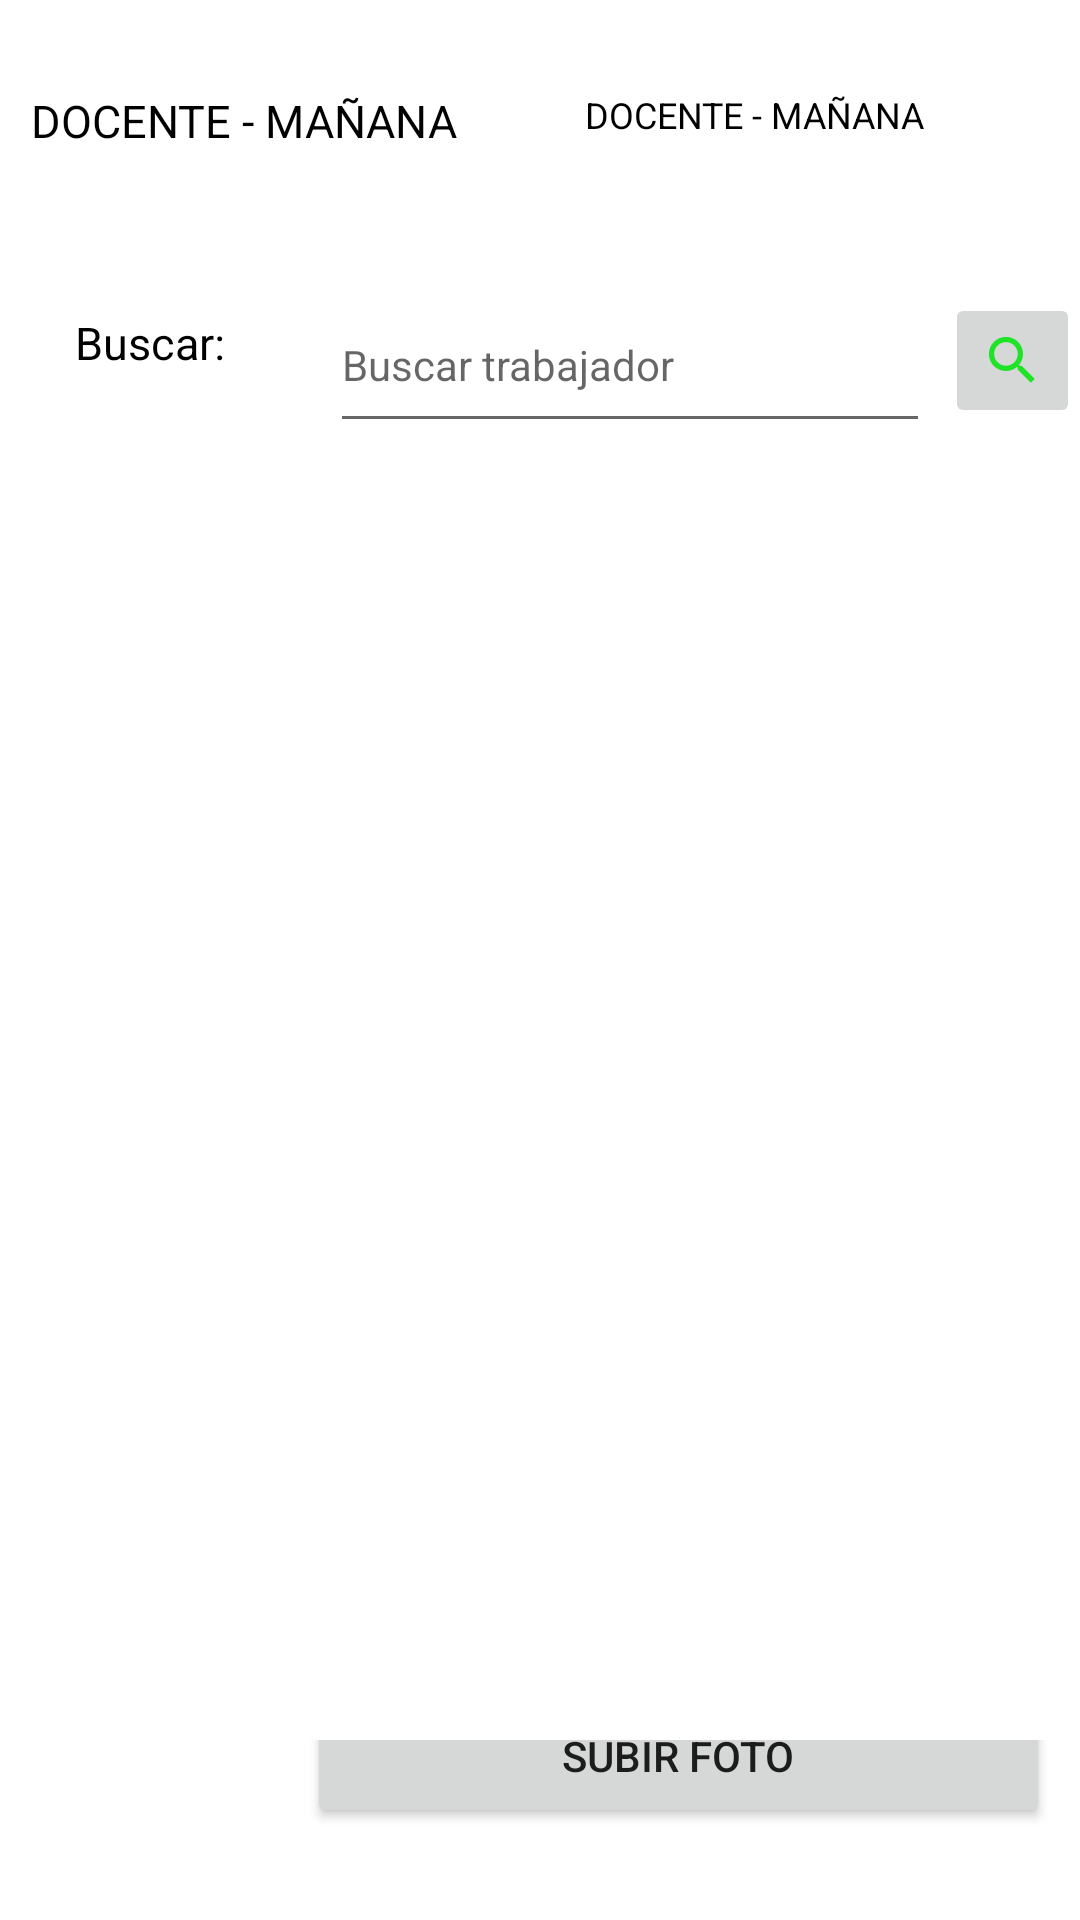

This screen was rendered from an Android layout file. Write that file and the resources it references.
<!-- AndroidManifest.xml: application theme Theme.AsistenciaUgelCorongo -->
<!-- res/layout/activity_especialistas.xml -->
<?xml version="1.0" encoding="utf-8"?>
<LinearLayout
    xmlns:android="http://schemas.android.com/apk/res/android"
    xmlns:app="http://schemas.android.com/apk/res-auto"
    xmlns:tools="http://schemas.android.com/tools"
    android:layout_width="match_parent"
    android:layout_height="match_parent"
    tools:context="appAsis.example.asistenciaugelpomabamba2.listmaniana"
    android:orientation="vertical">

    <LinearLayout
        android:layout_width="match_parent"
        android:layout_height="60dp"
        android:layout_weight="0"
        android:gravity="center"
        android:layout_marginTop="20dp">

        <LinearLayout
            android:layout_width="match_parent"
            android:layout_height="60dp"
            android:layout_marginTop= "10dp"
            android:layout_weight="1"
            android:gravity="center"
            android:orientation="horizontal">


            <TextView
                android:id="@+id/txtCricketer"
                android:layout_width="168dp"
                android:layout_height="60dp"
                android:layout_margin="15dp"
                android:text="DOCENTE - MAÑANA"
                android:textAlignment="center"
                android:textColor="@color/black"
                android:textSize="15sp"></TextView>

            <TextView
                android:id="@+id/txtUbicacionreal"
                android:layout_width="168dp"
                android:layout_height="60dp"
                android:layout_margin="15dp"
                android:text="DOCENTE - MAÑANA"
                android:textAlignment="textStart"
                android:textColor="@color/black"
                android:textSize="12sp"></TextView>
        </LinearLayout>
    </LinearLayout>

    <LinearLayout
        android:layout_width="match_parent"
        android:layout_height="40dp"
        android:layout_weight="0"
        android:gravity="center"
        android:layout_marginTop="20dp">

        <LinearLayout
            android:layout_width="match_parent"
            android:layout_height="40dp"
            android:layout_weight="1"
            android:gravity="center"
            android:orientation="horizontal">

            <TextView
                android:id="@+id/lblSearch"
                android:layout_width="60dp"
                android:layout_height="32dp"
                android:layout_margin="25dp"
                android:text="Buscar: "
                android:textAlignment="textStart"
                android:textColor="@color/black"
                android:textSize="15sp"></TextView>


            <EditText
                android:id="@+id/txtSearch"
                android:layout_width="80dp"
                android:layout_height="55dp"
                android:layout_marginLeft="0dp"
                android:layout_marginRight="5dp"
                android:layout_weight="1"
                android:hint="Buscar trabajador"
                android:textSize="14sp"></EditText>


            <ImageButton
                android:id="@+id/btnSearch"
                android:layout_width="45dp"
                android:layout_height="45dp"
                android:layout_weight="0"
                android:scaleType="centerInside"
                app:srcCompat="@drawable/ic_search" />

        </LinearLayout>
    </LinearLayout>

    <ScrollView
        android:layout_width="match_parent"
        android:layout_height="440dp"
        app:layout_constraintBottom_toBottomOf="parent"
        app:layout_constraintLeft_toLeftOf="parent"
        app:layout_constraintRight_toRightOf="parent"
        app:layout_constraintTop_toBottomOf="@id/linear">

        <LinearLayout
            android:id="@+id/layout_list"
            android:layout_width="match_parent"
            android:layout_height="wrap_content"
            android:orientation="vertical"></LinearLayout>
    </ScrollView>

    <LinearLayout
        android:layout_width="match_parent"
        android:layout_height="120dp"
        android:layout_weight="1"
        android:gravity="center">

        <ImageView
            android:id="@+id/imageUpload"
            android:layout_width="wrap_content"
            android:layout_height="wrap_content"
            android:layout_weight="1"
            android:gravity="center"
            android:layout_marginTop="-5dp"
            tools:srcCompat="@tools:sample/avatars" />

        <Button
            android:id="@+id/btnUploadImg"
            android:layout_width="145dp"
            android:layout_height="wrap_content"
            android:layout_marginRight="10dp"
            android:layout_marginTop="-25dp"
            android:layout_weight="1"
            android:text="Subir foto" />

        <Button
            android:id="@+id/btnUploadFile"
            android:layout_width="wrap_content"
            android:layout_height="wrap_content"
            android:layout_marginLeft="-30dp"
            android:layout_marginTop="25dp"
            android:layout_marginRight="50dp"
            android:layout_weight="1"
            android:text="Subir Archivo"
            android:visibility="gone"/>
    </LinearLayout>
</LinearLayout>
<!-- resources referenced by this layout -->
<resources>
  <color name="black">#FF000000</color>
  <!-- drawable ic_search (drawable) -->
  <vector android:height="24dp" android:tint="#1EE327"
      android:viewportHeight="24" android:viewportWidth="24"
      android:width="24dp" xmlns:android="http://schemas.android.com/apk/res/android">
      <path android:fillColor="@android:color/white" android:pathData="M15.5,14h-0.79l-0.28,-0.27C15.41,12.59 16,11.11 16,9.5 16,5.91 13.09,3 9.5,3S3,5.91 3,9.5 5.91,16 9.5,16c1.61,0 3.09,-0.59 4.23,-1.57l0.27,0.28v0.79l5,4.99L20.49,19l-4.99,-5zM9.5,14C7.01,14 5,11.99 5,9.5S7.01,5 9.5,5 14,7.01 14,9.5 11.99,14 9.5,14z"/>
  </vector>
  <style name="Theme.AsistenciaUgelCorongo" parent="Theme.MaterialComponents.DayNight.DarkActionBar">
          
          <item name="colorPrimary">@color/purple_500</item>
          <item name="colorPrimaryVariant">@color/purple_700</item>
          <item name="colorOnPrimary">@color/white</item>
          
          <item name="colorSecondary">@color/teal_200</item>
          <item name="colorSecondaryVariant">@color/teal_700</item>
          <item name="colorOnSecondary">@color/black</item>
          
          <item name="android:statusBarColor">?attr/colorPrimaryVariant</item>
          
      </style>
  <color name="purple_500">#FF6200EE</color>
  <color name="purple_700">#FF3700B3</color>
  <color name="white">#FFFFFFFF</color>
  <color name="teal_200">#FF03DAC5</color>
  <color name="teal_700">#FF018786</color>
</resources>
